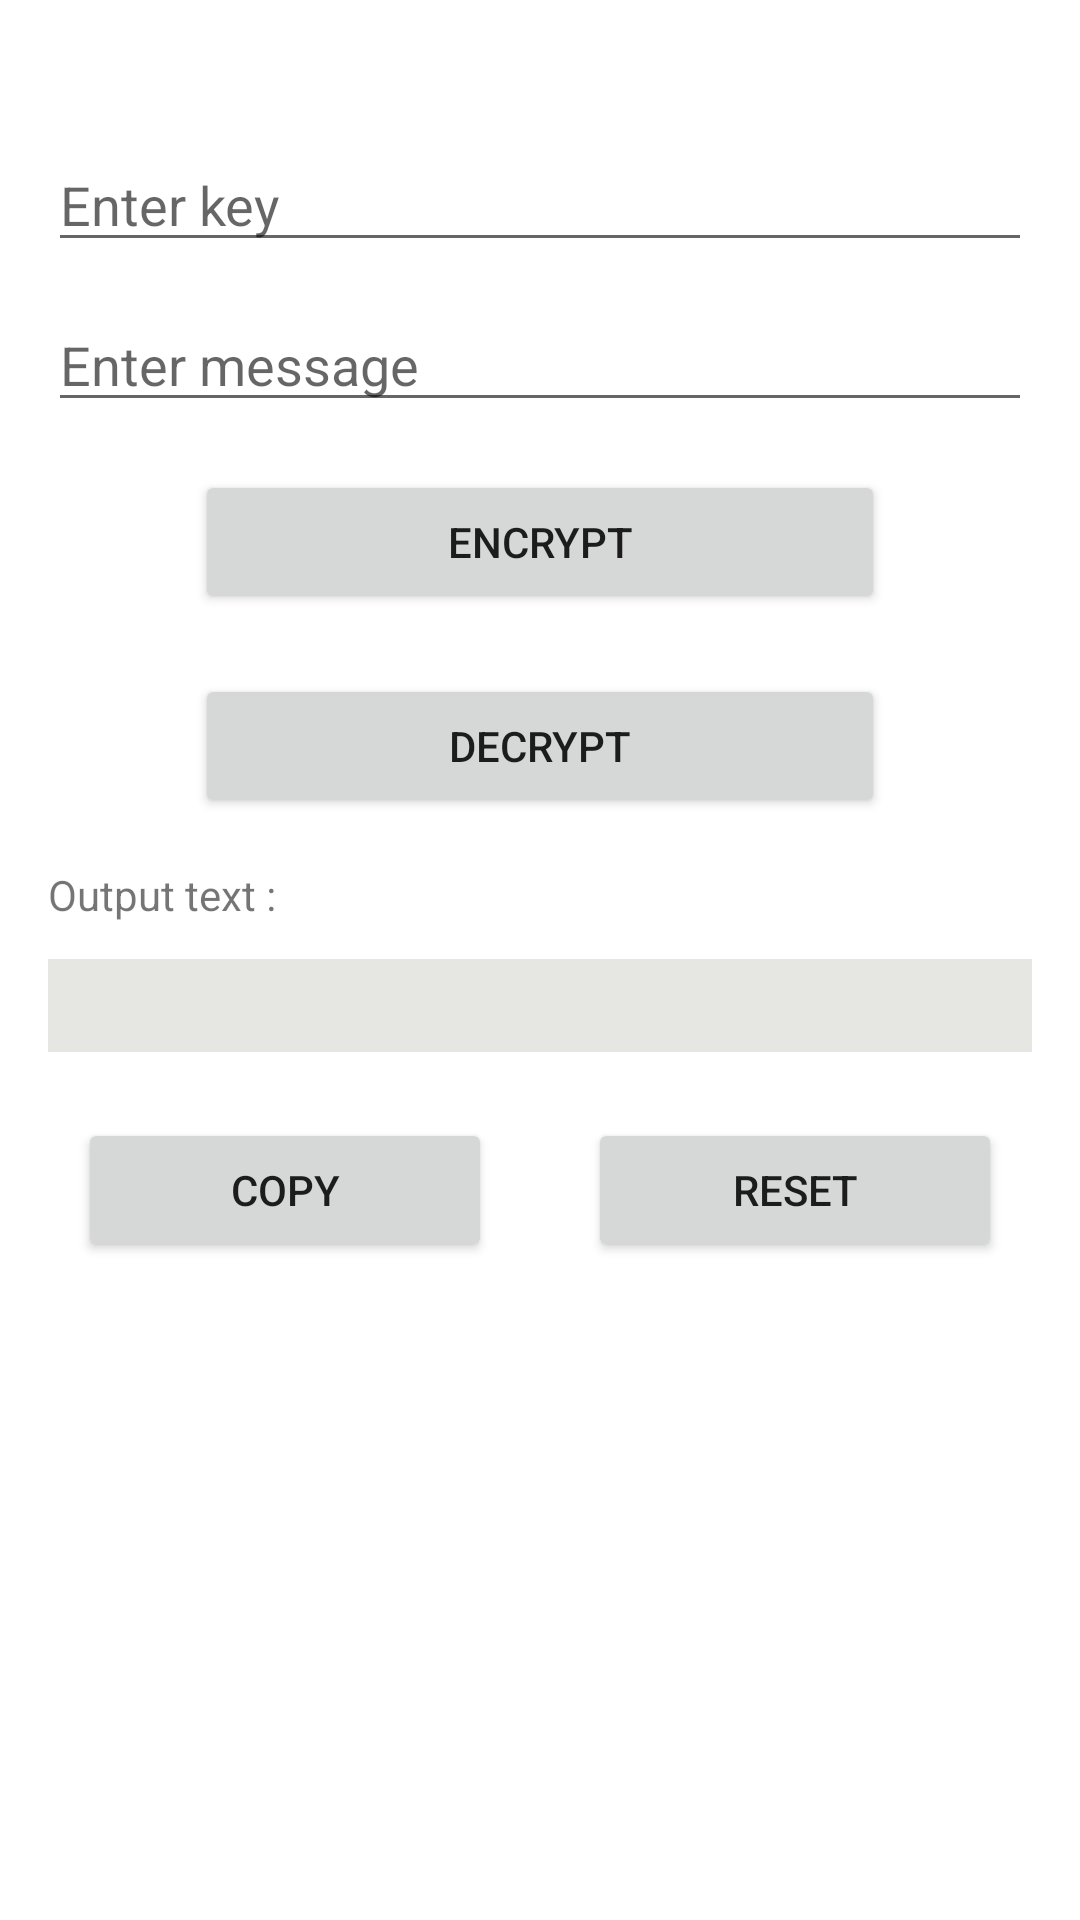

The Android layout XML behind this screen, and the referenced resources:
<!-- AndroidManifest.xml: application theme Theme.TextEncrypter -->
<!-- res/layout/activity_aes.xml -->
<?xml version="1.0" encoding="utf-8"?>
<ScrollView xmlns:android="http://schemas.android.com/apk/res/android"
    xmlns:app="http://schemas.android.com/apk/res-auto"
    xmlns:tools="http://schemas.android.com/tools"
    android:layout_width="match_parent"
    android:layout_height="match_parent"
    android:id="@+id/aes_layout">

<LinearLayout
    android:layout_width="match_parent"
    android:layout_height="match_parent"
    android:orientation="vertical"
    android:layout_margin="10dp"
    tools:context=".aes">

    <EditText
        android:id="@+id/aes_key_et"
        android:layout_width="match_parent"
        android:layout_height="wrap_content"
        android:paddingTop="40dp"
        android:layout_margin="6dp"
        android:hint="Enter key" />

    <EditText
        android:id="@+id/aes_message_et"
        android:layout_width="match_parent"
        android:layout_height="wrap_content"
        android:layout_margin="6dp"
        android:hint="Enter message" />

    <Button
        android:id="@+id/encrypt_button"
        android:layout_width="230dp"
        android:layout_height="wrap_content"
        android:layout_gravity="center"
        android:layout_margin="10dp"
        android:text="Encrypt" />

    <Button
        android:id="@+id/decrypt_button"
        android:layout_width="230dp"
        android:layout_height="wrap_content"
        android:layout_gravity="center"
        android:layout_margin="10dp"
        android:text="Decrypt" />

    <TextView
        android:id="@+id/output_tv"
        android:layout_width="match_parent"
        android:layout_height="wrap_content"
        android:text="Output text :"
        android:layout_margin="6dp" />

    <TextView
        android:id="@+id/display_tv"
        android:layout_width="match_parent"
        android:layout_height="wrap_content"
        android:background="#E6E7E2"
        android:layout_margin="6dp"
        android:padding="6dp"/>

    <LinearLayout
        android:layout_width="match_parent"
        android:layout_height="wrap_content"
        android:orientation="horizontal">

        <Button
            android:id="@+id/copy_button"
            android:layout_width="wrap_content"
            android:layout_height="wrap_content"
            android:layout_margin="16dp"
            android:layout_weight="1"
            android:text="copy" />

        <Button
            android:id="@+id/reset_button"
            android:layout_width="wrap_content"
            android:layout_height="wrap_content"
            android:layout_margin="16dp"
            android:layout_weight="1"
            android:text="reset" />

    </LinearLayout>


</LinearLayout>

</ScrollView>
<!-- resources referenced by this layout -->
<resources>
  <style name="Theme.TextEncrypter" parent="Theme.MaterialComponents.Light.DarkActionBar">
          <item name="android:forceDarkAllowed" tools:targetApi="q">false</item>
          
          <item name="colorPrimary">@color/teal_700</item>    //for actionbar
          <item name="colorPrimaryVariant">@color/teal_900</item>   //for notificaationbar
          <item name="colorOnPrimary">@color/white</item>
          
          <item name="colorSecondary">@color/teal_200</item>
          <item name="colorSecondaryVariant">@color/teal_700</item>
          <item name="colorOnSecondary">@color/black</item>
          
          <item name="android:statusBarColor" tools:targetApi="l">?attr/colorPrimaryVariant</item>
          
      </style>
  <color name="teal_700">#FF018786</color>
  <color name="teal_900">#005453</color>
  <color name="white">#FFFFFFFF</color>
  <color name="teal_200">#FF03DAC5</color>
  <color name="black">#FF000000</color>
</resources>
